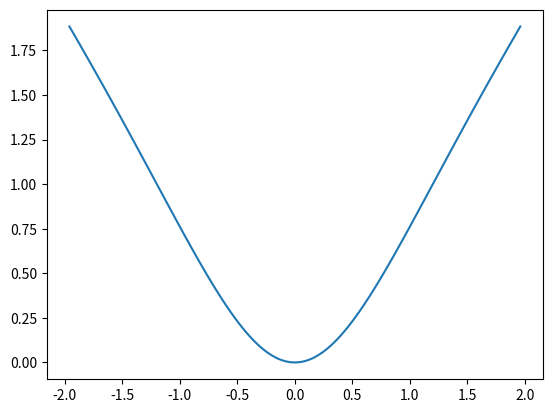
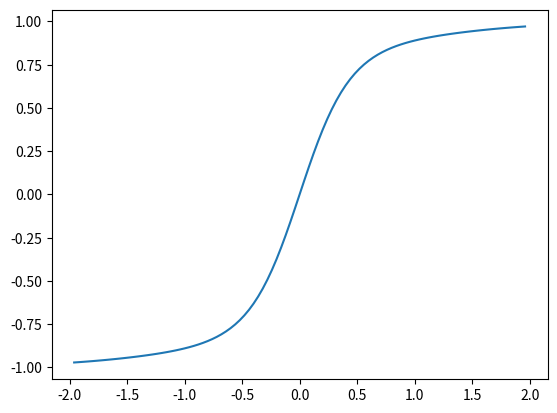

The script that saved these images, in order:
import matplotlib.pyplot as plt
import numpy as np
import math

x=[];
y=[];
y_prime=[];
for i in range(-49,50):
    x.append(i/25);
    y.append(x[i+49]*math.tanh(x[i+49]));
    y_prime.append(math.tanh(x[i+49]+x[i+49]/(math.cosh(x[i+49])**2)))

plt.figure(1);
plt.plot(x,y);


plt.figure(2);
plt.plot(x,y_prime);

plt.show();
